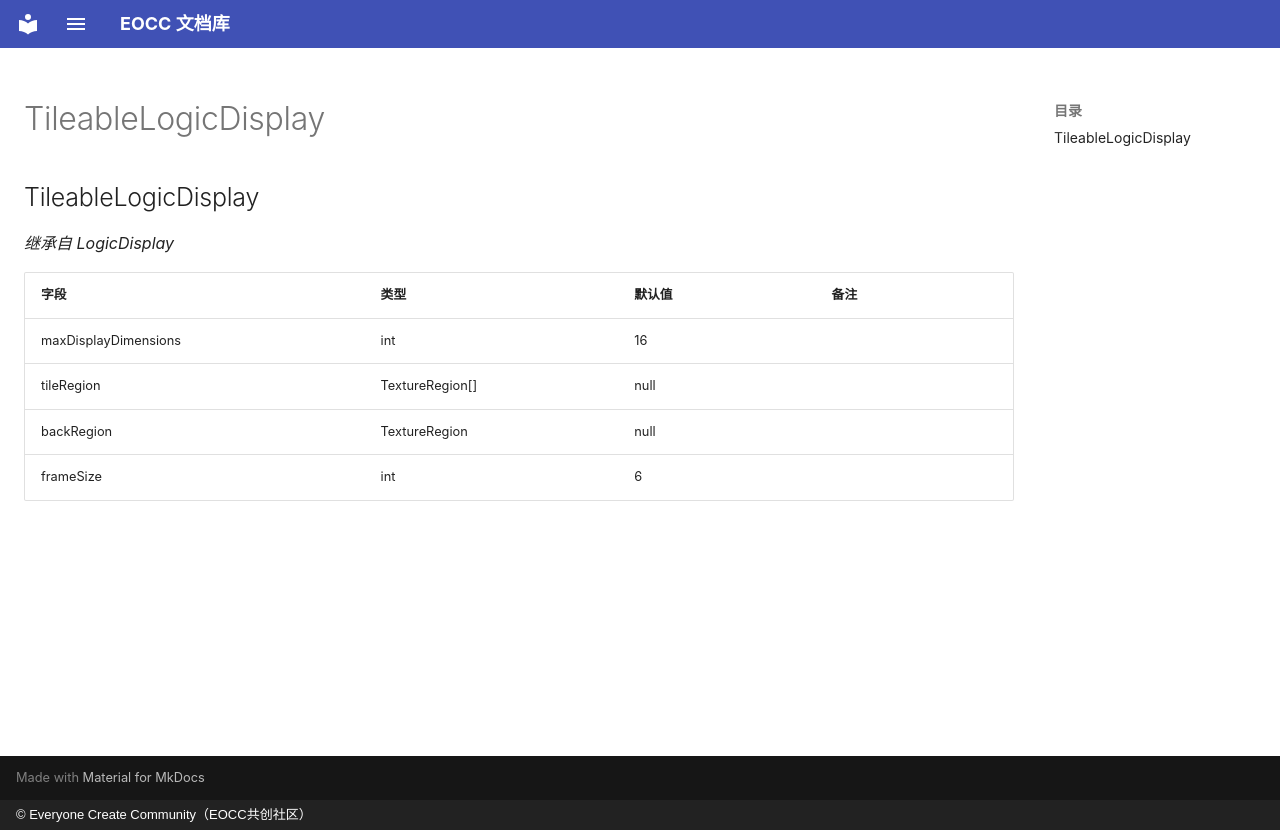

repository: eoccc/eoccc.github.io · page: wiki/mindustry/zh/Modding%20Classes/TileableLogicDisplay/index.html · generator: mkdocs · copyright: © Everyone Create Community（EOCC共创社区）

# TileableLogicDisplay

## TileableLogicDisplay

*继承自 LogicDisplay*

| 字段 | 类型 | 默认值 | 备注 |
|---|---|---|---|
| maxDisplayDimensions | int | 16 |  |
| tileRegion | TextureRegion[] | null |  |
| backRegion | TextureRegion | null |  |
| frameSize | int | 6 |  |
